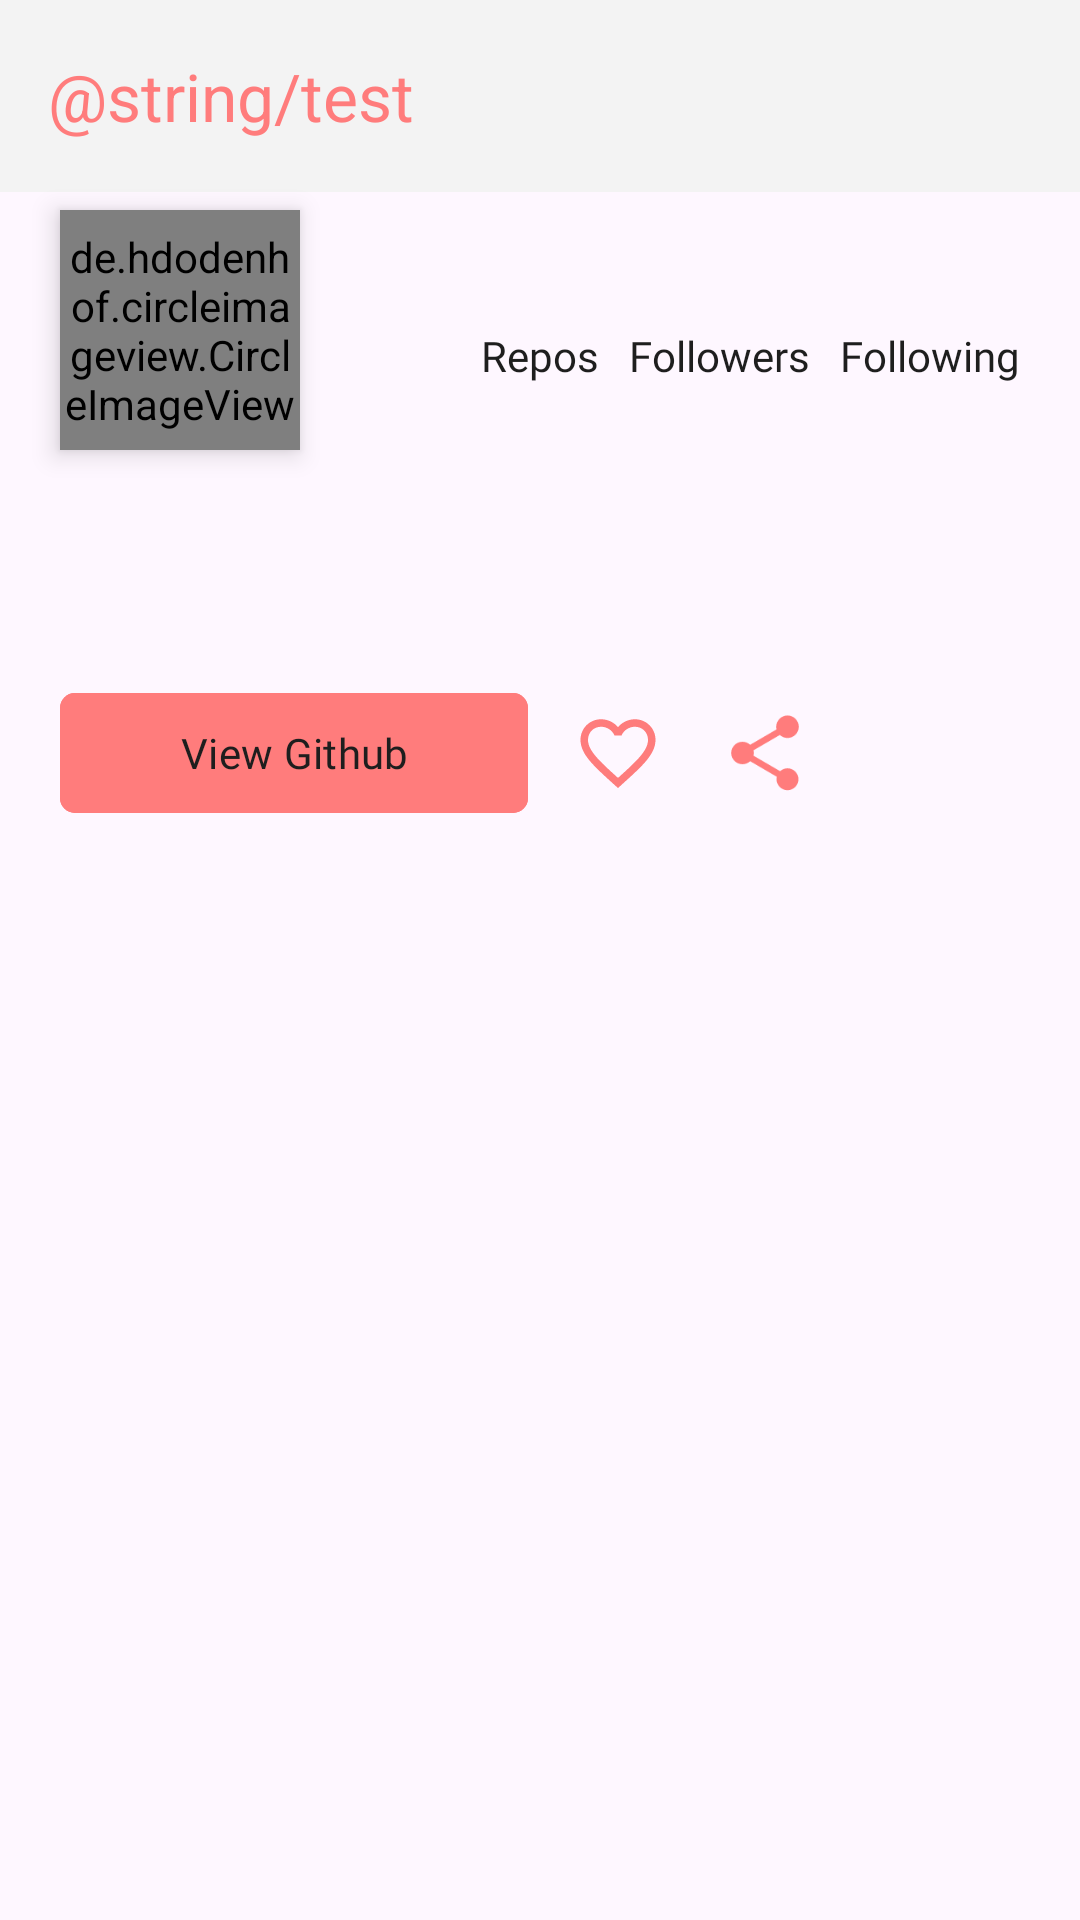

The Android layout XML behind this screen, and the referenced resources:
<!-- AndroidManifest.xml: application theme Theme.GithubUser -->
<!-- res/layout/activity_test.xml -->
<?xml version="1.0" encoding="utf-8"?>
<androidx.coordinatorlayout.widget.CoordinatorLayout xmlns:android="http://schemas.android.com/apk/res/android"
    xmlns:app="http://schemas.android.com/apk/res-auto"
    xmlns:tools="http://schemas.android.com/tools"
    android:layout_width="match_parent"
    android:layout_height="match_parent">

    <com.google.android.material.appbar.AppBarLayout
        android:id="@+id/appBarLayout"
        android:layout_width="match_parent"
        android:layout_height="wrap_content">

        <com.google.android.material.appbar.MaterialToolbar
            android:layout_width="match_parent"
            android:layout_height="?attr/actionBarSize"
            android:background="?attr/colorPrimary"
            android:elevation="4dp"
            android:theme="@style/AppBarTheme"
            app:popupTheme="@style/AppBarTheme.Popup"
            app:title="@string/test" />
    </com.google.android.material.appbar.AppBarLayout>

    <LinearLayout
        android:id="@+id/test_linear_layout"
        android:layout_width="match_parent"
        android:layout_height="match_parent"
        android:orientation="vertical"
        android:paddingTop="60dp">

        <androidx.constraintlayout.widget.ConstraintLayout
            android:layout_width="match_parent"
            android:layout_height="wrap_content">

            <de.hdodenhof.circleimageview.CircleImageView
                android:id="@+id/test_profile_pic"
                android:layout_width="80dp"
                android:layout_height="80dp"
                android:layout_marginStart="20dp"
                android:layout_marginTop="10dp"
                android:elevation="5dp"
                app:layout_constraintStart_toStartOf="parent"
                app:layout_constraintTop_toTopOf="parent"
                tools:src="@drawable/ic_launcher_background" />

            <TextView
                android:id="@+id/test_profile_name"
                style="@style/bigText"
                android:layout_width="wrap_content"
                android:layout_height="wrap_content"
                android:layout_marginStart="20dp"
                android:layout_marginTop="10dp"
                android:textColor="@color/red"
                app:layout_constraintStart_toStartOf="parent"
                app:layout_constraintTop_toBottomOf="@+id/test_profile_pic"
                tools:text="My Name" />

            <TextView
                android:id="@+id/test_profile_username"
                style="@style/mediumText"
                android:layout_width="wrap_content"
                android:layout_height="wrap_content"
                android:layout_marginStart="20dp"
                android:fontFamily="@font/poppins_light"
                app:layout_constraintStart_toStartOf="parent"
                app:layout_constraintTop_toBottomOf="@+id/test_profile_name"
                tools:text="/@myUsername" />

            <LinearLayout
                android:id="@+id/follows_container"
                android:layout_width="wrap_content"
                android:layout_height="wrap_content"
                android:layout_marginTop="30dp"
                android:layout_marginEnd="20dp"
                android:orientation="horizontal"
                app:layout_constraintEnd_toEndOf="parent"
                app:layout_constraintTop_toTopOf="parent">

                <LinearLayout
                    android:id="@+id/repos"
                    android:layout_width="wrap_content"
                    android:layout_height="wrap_content"
                    android:layout_marginEnd="10dp"
                    android:gravity="center"
                    android:orientation="vertical">

                    <TextView
                        android:id="@+id/repos_num"
                        style="@style/mediumText"
                        android:layout_width="wrap_content"
                        android:layout_height="wrap_content"
                        tools:text="200" />

                    <TextView
                        android:id="@+id/repos_label"
                        style="@style/mediumText"
                        android:layout_width="wrap_content"
                        android:layout_height="wrap_content"
                        android:text="@string/repos" />
                </LinearLayout>

                <LinearLayout
                    android:id="@+id/follower"
                    android:layout_width="wrap_content"
                    android:layout_height="wrap_content"
                    android:layout_marginEnd="10dp"
                    android:gravity="center"
                    android:orientation="vertical">

                    <TextView
                        android:id="@+id/follower_num"
                        style="@style/mediumText"
                        android:layout_width="wrap_content"
                        android:layout_height="wrap_content"
                        tools:text="200" />

                    <TextView
                        android:id="@+id/follower_label"
                        style="@style/mediumText"
                        android:layout_width="wrap_content"
                        android:layout_height="wrap_content"
                        android:text="@string/followers" />
                </LinearLayout>

                <LinearLayout
                    android:id="@+id/following"
                    android:layout_width="wrap_content"
                    android:layout_height="wrap_content"
                    android:gravity="center"
                    android:orientation="vertical">

                    <TextView
                        android:id="@+id/following_num"
                        style="@style/mediumText"
                        android:layout_width="wrap_content"
                        android:layout_height="wrap_content"
                        tools:text="200" />

                    <TextView
                        android:id="@+id/following_label"
                        style="@style/mediumText"
                        android:layout_width="wrap_content"
                        android:layout_height="wrap_content"
                        android:text="@string/following" />
                </LinearLayout>
            </LinearLayout>

            <TextView
                android:id="@+id/test_profile_bio"
                style="@style/smallText"
                android:layout_width="match_parent"
                android:layout_height="wrap_content"
                android:layout_marginStart="20dp"
                android:layout_marginEnd="20dp"
                android:fontFamily="@font/poppins_light"
                app:layout_constraintEnd_toEndOf="parent"
                app:layout_constraintStart_toStartOf="parent"
                app:layout_constraintTop_toBottomOf="@+id/test_profile_username"
                tools:text="Hello world its me someone!" />

            <Button
                android:id="@+id/btn_view_github"
                style="@style/GithubUserBtn"
                android:layout_width="wrap_content"
                android:layout_height="wrap_content"
                android:layout_marginStart="20dp"
                android:layout_marginTop="10dp"
                android:layout_marginBottom="10dp"
                android:paddingHorizontal="40dp"
                android:text="@string/view_github"
                android:textColor="@color/black"
                android:textSize="14sp"
                app:cornerRadius="5dp"
                app:layout_constraintBottom_toBottomOf="parent"
                app:layout_constraintStart_toStartOf="parent"
                app:layout_constraintTop_toBottomOf="@+id/test_profile_bio" />

            <ImageView
                android:id="@+id/btn_fav"
                android:layout_width="30dp"
                android:layout_height="30dp"
                android:layout_marginStart="15dp"
                android:contentDescription="@string/favorite"
                android:src="@drawable/favorite_border"
                android:tag="Not Saved"
                app:layout_constraintBottom_toBottomOf="parent"
                app:layout_constraintStart_toEndOf="@+id/btn_view_github"
                app:layout_constraintTop_toBottomOf="@+id/test_profile_bio" />

            <com.google.android.material.button.MaterialButton
                android:id="@+id/btn_share"
                style="@style/Widget.Material3.Button.IconButton"
                android:layout_width="wrap_content"
                android:layout_height="wrap_content"
                android:layout_marginStart="5dp"
                android:gravity="center"
                android:textAllCaps="true"
                app:icon="@drawable/baseline_share_24"
                app:iconGravity="textStart"
                app:iconPadding="0dp"
                app:iconSize="30dp"
                app:iconTint="@color/red"
                app:layout_constraintBottom_toBottomOf="parent"
                app:layout_constraintStart_toEndOf="@+id/btn_fav"
                app:layout_constraintTop_toBottomOf="@+id/test_profile_bio" />

            <ProgressBar
                android:id="@+id/progressBar"
                style="?android:attr/progressBarStyle"
                android:layout_width="wrap_content"
                android:layout_height="wrap_content"
                android:visibility="gone"
                app:layout_constraintBottom_toBottomOf="parent"
                app:layout_constraintEnd_toEndOf="parent"
                app:layout_constraintStart_toStartOf="parent"
                app:layout_constraintTop_toTopOf="parent"
                tools:visibility="visible" />

        </androidx.constraintlayout.widget.ConstraintLayout>

    </LinearLayout>
</androidx.coordinatorlayout.widget.CoordinatorLayout>
<!-- resources referenced by this layout -->
<resources>
  <color name="black">#1E1E1E</color>
  <color name="red">#FF7C7C</color>
  <!-- drawable baseline_share_24 (drawable) -->
  <vector android:height="30dp" android:tint="#FE7C7C"
      android:viewportHeight="24" android:viewportWidth="24"
      android:width="30dp" xmlns:android="http://schemas.android.com/apk/res/android">
      <path android:fillColor="@android:color/white" android:pathData="M18,16.08c-0.76,0 -1.44,0.3 -1.96,0.77L8.91,12.7c0.05,-0.23 0.09,-0.46 0.09,-0.7s-0.04,-0.47 -0.09,-0.7l7.05,-4.11c0.54,0.5 1.25,0.81 2.04,0.81 1.66,0 3,-1.34 3,-3s-1.34,-3 -3,-3 -3,1.34 -3,3c0,0.24 0.04,0.47 0.09,0.7L8.04,9.81C7.5,9.31 6.79,9 6,9c-1.66,0 -3,1.34 -3,3s1.34,3 3,3c0.79,0 1.5,-0.31 2.04,-0.81l7.12,4.16c-0.05,0.21 -0.08,0.43 -0.08,0.65 0,1.61 1.31,2.92 2.92,2.92 1.61,0 2.92,-1.31 2.92,-2.92s-1.31,-2.92 -2.92,-2.92z"/>
  </vector>
  <!-- drawable favorite_border (drawable) -->
  <vector android:height="24dp" android:tint="#FE7C7C"
      android:viewportHeight="24" android:viewportWidth="24"
      android:width="24dp" xmlns:android="http://schemas.android.com/apk/res/android">
      <path android:fillColor="@android:color/white" android:pathData="M16.5,3c-1.74,0 -3.41,0.81 -4.5,2.09C10.91,3.81 9.24,3 7.5,3 4.42,3 2,5.42 2,8.5c0,3.78 3.4,6.86 8.55,11.54L12,21.35l1.45,-1.32C18.6,15.36 22,12.28 22,8.5 22,5.42 19.58,3 16.5,3zM12.1,18.55l-0.1,0.1 -0.1,-0.1C7.14,14.24 4,11.39 4,8.5 4,6.5 5.5,5 7.5,5c1.54,0 3.04,0.99 3.57,2.36h1.87C13.46,5.99 14.96,5 16.5,5c2,0 3.5,1.5 3.5,3.5 0,2.89 -3.14,5.74 -7.9,10.05z"/>
  </vector>
  <string name="favorite">favorite</string>
  <string name="followers">Followers</string>
  <string name="following">Following</string>
  <string name="repos">Repos</string>
  <string name="view_github">View Github</string>
  <style name="AppBarTheme">
          <item name="colorPrimary">@color/white</item>
          <item name="colorOnPrimary">@color/red</item>
      </style>
  <style name="AppBarTheme.Popup">
          <item name="colorPrimary">@color/white</item>
          <item name="colorOnPrimary">@color/black</item>
      </style>
  <style name="GithubUserBtn">
          <item name="android:backgroundTint">@color/red</item>
          <item name="android:color">@color/white</item>
          <item name="android:textSize">14sp</item>
          <item name="android:fontFamily">@font/poppins_semibold</item>
          <item name="android:elevation">4dp</item>
      </style>
  <style name="bigText">
          <item name="android:fontFamily">@font/poppins_semibold</item>
          <item name="android:textSize">16sp</item>
          <item name="android:textColor">@color/red</item>
      </style>
  <style name="mediumText">
          <item name="android:fontFamily">@font/poppins_semibold</item>
          <item name="android:textSize">14sp</item>
          <item name="android:textColor">@color/black</item>
      </style>
  <style name="smallText">
          <item name="android:fontFamily">@font/poppins</item>
          <item name="android:textSize">12sp</item>
          <item name="android:textColor">@color/black</item>
      </style>
  <style name="Theme.GithubUser" parent="Base.Theme.GithubUser" />
  <color name="white">#F3F3F3</color>
  <style name="Base.Theme.GithubUser" parent="Theme.Material3.Light.NoActionBar">
          <item name="colorPrimary">@color/white</item>
          <item name="fontFamily">@font/poppins_semibold</item>
          <item name="titleTextColor">@color/red</item>
      </style>
</resources>
